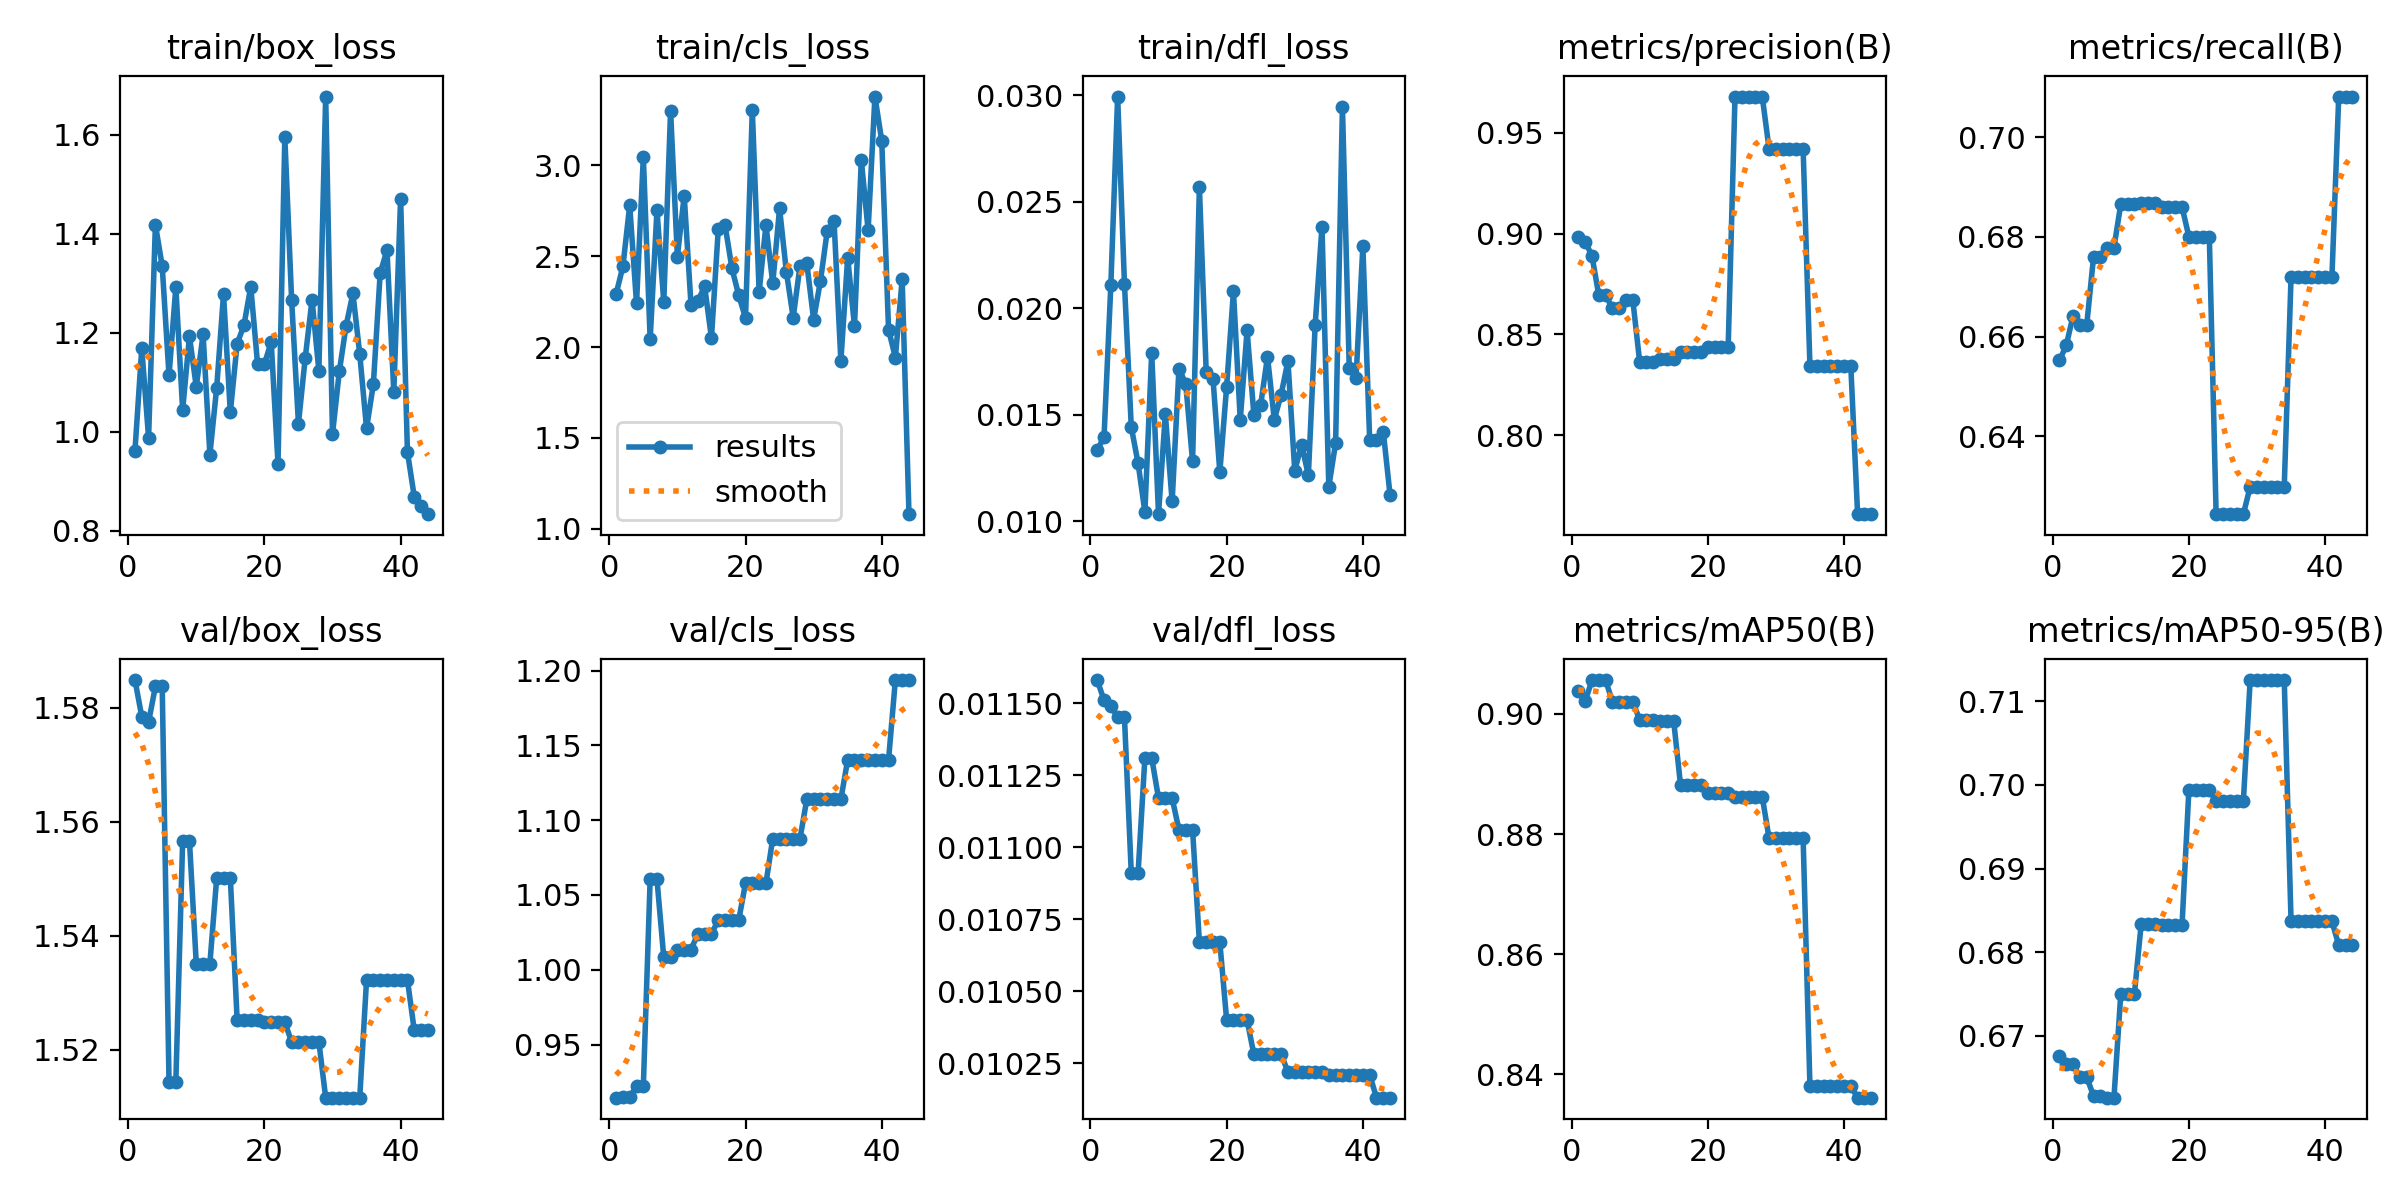

Data behind this chart, as committed beside it:
epoch, time, train/box_loss, train/cls_loss, train/dfl_loss, metrics/precision(B), metrics/recall(B), metrics/mAP50(B), metrics/mAP50-95(B), val/box_loss, val/cls_loss, val/dfl_loss, lr/pg0, lr/pg1, lr/pg2
1, 8.739, 0.9617, 2.291, 0.01334, 0.8983, 0.6552, 0.9038, 0.6676, 1.585, 0.9145, 0.01158, 0, 0, 0
2, 9.123, 1.168, 2.443, 0.01395, 0.8961, 0.6582, 0.9021, 0.6666, 1.578, 0.915, 0.01151, 1.18884e-06, 1.18884e-06, 1.18884e-06
3, 9.53, 0.9874, 2.78, 0.02109, 0.889, 0.6642, 0.9056, 0.6666, 1.577, 0.9151, 0.01149, 2.37071e-06, 2.37071e-06, 2.37071e-06
4, 10.05, 1.418, 2.24, 0.02995, 0.8695, 0.6623, 0.9056, 0.665, 1.584, 0.9221, 0.01145, 3.5387e-06, 3.5387e-06, 3.5387e-06
5, 10.5, 1.334, 3.046, 0.02115, 0.8695, 0.6623, 0.9056, 0.665, 1.584, 0.9221, 0.01145, 4.68598e-06, 4.68598e-06, 4.68598e-06
6, 10.95, 1.113, 2.043, 0.01443, 0.863, 0.6759, 0.902, 0.6628, 1.514, 1.06, 0.01091, 5.80585e-06, 5.80585e-06, 5.80585e-06
7, 11.37, 1.292, 2.752, 0.01272, 0.863, 0.6759, 0.902, 0.6628, 1.514, 1.06, 0.01091, 6.89181e-06, 6.89181e-06, 6.89181e-06
8, 11.84, 1.044, 2.249, 0.01044, 0.867, 0.6778, 0.9021, 0.6626, 1.557, 1.008, 0.01131, 7.93757e-06, 7.93757e-06, 7.93757e-06
9, 12.29, 1.192, 3.299, 0.01791, 0.867, 0.6778, 0.9021, 0.6626, 1.557, 1.008, 0.01131, 8.93711e-06, 8.93711e-06, 8.93711e-06
10, 12.76, 1.09, 2.498, 0.01033, 0.8365, 0.6865, 0.899, 0.675, 1.535, 1.013, 0.01117, 9.88471e-06, 9.88471e-06, 9.88471e-06
11, 13.21, 1.196, 2.833, 0.01502, 0.8365, 0.6865, 0.899, 0.675, 1.535, 1.013, 0.01117, 1.0775e-05, 1.0775e-05, 1.0775e-05
12, 13.66, 0.9536, 2.232, 0.01093, 0.8365, 0.6865, 0.899, 0.675, 1.535, 1.013, 0.01117, 1.1603e-05, 1.1603e-05, 1.1603e-05
13, 14.15, 1.089, 2.253, 0.01717, 0.8381, 0.6867, 0.8988, 0.6834, 1.55, 1.024, 0.01106, 1.23642e-05, 1.23642e-05, 1.23642e-05
14, 14.62, 1.277, 2.334, 0.01645, 0.8381, 0.6867, 0.8988, 0.6834, 1.55, 1.024, 0.01106, 1.30544e-05, 1.30544e-05, 1.30544e-05
15, 15.05, 1.039, 2.05, 0.01281, 0.8381, 0.6867, 0.8988, 0.6834, 1.55, 1.024, 0.01106, 1.36699e-05, 1.36699e-05, 1.36699e-05
16, 15.52, 1.178, 2.648, 0.0257, 0.8413, 0.686, 0.8882, 0.6833, 1.525, 1.033, 0.01067, 1.42078e-05, 1.42078e-05, 1.42078e-05
17, 15.96, 1.215, 2.67, 0.01703, 0.8413, 0.686, 0.8882, 0.6833, 1.525, 1.033, 0.01067, 1.46653e-05, 1.46653e-05, 1.46653e-05
18, 16.39, 1.293, 2.434, 0.01669, 0.8413, 0.686, 0.8882, 0.6833, 1.525, 1.033, 0.01067, 1.50404e-05, 1.50404e-05, 1.50404e-05
19, 16.82, 1.137, 2.285, 0.0123, 0.8413, 0.686, 0.8882, 0.6833, 1.525, 1.033, 0.01067, 1.53316e-05, 1.53316e-05, 1.53316e-05
20, 17.28, 1.136, 2.161, 0.01631, 0.8439, 0.68, 0.8868, 0.6994, 1.525, 1.058, 0.0104, 1.55381e-05, 1.55381e-05, 1.55381e-05
21, 17.72, 1.181, 3.303, 0.0208, 0.8439, 0.68, 0.8868, 0.6994, 1.525, 1.058, 0.0104, 1.56595e-05, 1.56595e-05, 1.56595e-05
22, 18.16, 0.9349, 2.303, 0.01476, 0.8439, 0.68, 0.8868, 0.6994, 1.525, 1.058, 0.0104, 1.56963e-05, 1.56963e-05, 1.56963e-05
23, 18.6, 1.595, 2.671, 0.01896, 0.8439, 0.68, 0.8868, 0.6994, 1.525, 1.058, 0.0104, 1.56492e-05, 1.56492e-05, 1.56492e-05
24, 19.08, 1.266, 2.351, 0.01501, 0.9679, 0.6244, 0.8862, 0.6981, 1.521, 1.088, 0.01028, 1.55199e-05, 1.55199e-05, 1.55199e-05
25, 19.54, 1.016, 2.763, 0.01547, 0.9679, 0.6244, 0.8862, 0.6981, 1.521, 1.088, 0.01028, 1.53105e-05, 1.53105e-05, 1.53105e-05
26, 19.97, 1.149, 2.414, 0.01773, 0.9679, 0.6244, 0.8862, 0.6981, 1.521, 1.088, 0.01028, 1.50238e-05, 1.50238e-05, 1.50238e-05
27, 20.4, 1.267, 2.162, 0.01477, 0.9679, 0.6244, 0.8862, 0.6981, 1.521, 1.088, 0.01028, 1.4663e-05, 1.4663e-05, 1.4663e-05
28, 20.83, 1.123, 2.447, 0.01595, 0.9679, 0.6244, 0.8862, 0.6981, 1.521, 1.088, 0.01028, 1.42323e-05, 1.42323e-05, 1.42323e-05
29, 21.3, 1.677, 2.46, 0.01752, 0.9421, 0.6299, 0.8793, 0.7126, 1.512, 1.114, 0.01022, 1.3736e-05, 1.3736e-05, 1.3736e-05
30, 21.73, 0.9945, 2.152, 0.01237, 0.9421, 0.6299, 0.8793, 0.7126, 1.512, 1.114, 0.01022, 1.31793e-05, 1.31793e-05, 1.31793e-05
31, 22.17, 1.121, 2.363, 0.0136, 0.9421, 0.6299, 0.8793, 0.7126, 1.512, 1.114, 0.01022, 1.25677e-05, 1.25677e-05, 1.25677e-05
32, 22.62, 1.214, 2.639, 0.01216, 0.9421, 0.6299, 0.8793, 0.7126, 1.512, 1.114, 0.01022, 1.19073e-05, 1.19073e-05, 1.19073e-05
33, 23.05, 1.279, 2.692, 0.01923, 0.9421, 0.6299, 0.8793, 0.7126, 1.512, 1.114, 0.01022, 1.12046e-05, 1.12046e-05, 1.12046e-05
34, 23.49, 1.157, 1.925, 0.02384, 0.9421, 0.6299, 0.8793, 0.7126, 1.512, 1.114, 0.01022, 1.04667e-05, 1.04667e-05, 1.04667e-05
35, 23.96, 1.006, 2.491, 0.01162, 0.8345, 0.6719, 0.8381, 0.6837, 1.532, 1.14, 0.01021, 9.70092e-06, 9.70092e-06, 9.70092e-06
36, 24.43, 1.096, 2.116, 0.01367, 0.8345, 0.6719, 0.8381, 0.6837, 1.532, 1.14, 0.01021, 8.91503e-06, 8.91503e-06, 8.91503e-06
37, 24.85, 1.32, 3.028, 0.02948, 0.8345, 0.6719, 0.8381, 0.6837, 1.532, 1.14, 0.01021, 8.11711e-06, 8.11711e-06, 8.11711e-06
38, 25.28, 1.366, 2.643, 0.01721, 0.8345, 0.6719, 0.8381, 0.6837, 1.532, 1.14, 0.01021, 7.31555e-06, 7.31555e-06, 7.31555e-06
39, 25.71, 1.081, 3.378, 0.01675, 0.8345, 0.6719, 0.8381, 0.6837, 1.532, 1.14, 0.01021, 6.51894e-06, 6.51894e-06, 6.51894e-06
40, 26.16, 1.471, 3.135, 0.02291, 0.8345, 0.6719, 0.8381, 0.6837, 1.532, 1.14, 0.01021, 5.73609e-06, 5.73609e-06, 5.73609e-06
41, 26.59, 0.959, 2.096, 0.01381, 0.8345, 0.6719, 0.8381, 0.6837, 1.532, 1.14, 0.01021, 4.97594e-06, 4.97594e-06, 4.97594e-06
42, 27.03, 0.8688, 1.943, 0.01381, 0.7609, 0.7081, 0.8361, 0.6808, 1.523, 1.194, 0.01013, 4.24754e-06, 4.24754e-06, 4.24754e-06
43, 27.47, 0.8502, 2.373, 0.0142, 0.7609, 0.7081, 0.8361, 0.6808, 1.523, 1.194, 0.01013, 3.55999e-06, 3.55999e-06, 3.55999e-06
44, 27.9, 0.8332, 1.081, 0.01121, 0.7609, 0.7081, 0.8361, 0.6808, 1.523, 1.194, 0.01013, 2.92235e-06, 2.92235e-06, 2.92235e-06
